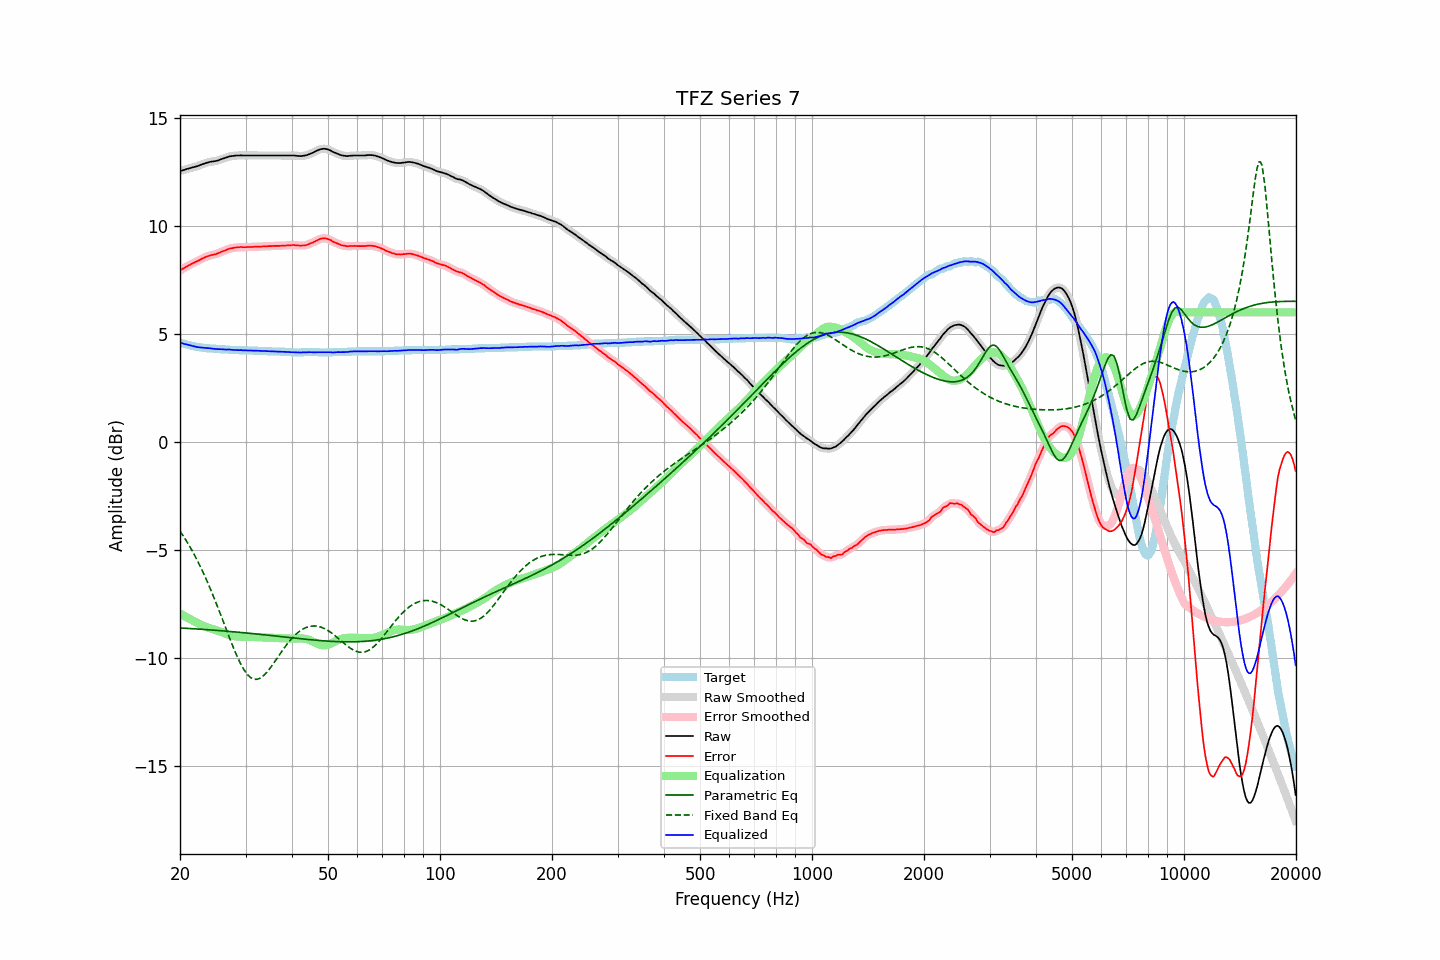

Values plotted in this chart, from the file beside it:
frequency, raw, error, smoothed, error_smoothed, equalization, parametric_eq, fixed_band_eq, equalized_raw, equalized_smoothed, target
20.00, 12.54, 7.93, 12.54, 7.94, -7.94, -8.61, -4.12, 4.60, 4.60, 4.60
20.20, 12.56, 7.98, 12.56, 7.98, -7.98, -8.61, -4.23, 4.58, 4.58, 4.57
20.40, 12.58, 8.02, 12.58, 8.03, -8.03, -8.62, -4.34, 4.55, 4.56, 4.55
20.61, 12.60, 8.06, 12.60, 8.07, -8.07, -8.62, -4.46, 4.53, 4.53, 4.54
20.81, 12.63, 8.11, 12.63, 8.11, -8.11, -8.63, -4.58, 4.52, 4.52, 4.51
21.02, 12.65, 8.15, 12.65, 8.15, -8.15, -8.63, -4.71, 4.50, 4.50, 4.49
21.23, 12.67, 8.19, 12.67, 8.20, -8.19, -8.64, -4.83, 4.48, 4.48, 4.47
21.44, 12.69, 8.23, 12.69, 8.23, -8.23, -8.64, -4.96, 4.46, 4.46, 4.45
21.66, 12.71, 8.27, 12.71, 8.27, -8.27, -8.65, -5.10, 4.44, 4.44, 4.44
21.87, 12.73, 8.31, 12.73, 8.31, -8.31, -8.65, -5.23, 4.42, 4.42, 4.42
22.09, 12.75, 8.34, 12.75, 8.34, -8.35, -8.65, -5.37, 4.40, 4.40, 4.40
22.31, 12.77, 8.38, 12.77, 8.38, -8.38, -8.66, -5.52, 4.39, 4.39, 4.39
22.54, 12.80, 8.41, 12.80, 8.42, -8.42, -8.66, -5.67, 4.38, 4.38, 4.38
22.76, 12.83, 8.45, 12.83, 8.45, -8.46, -8.67, -5.82, 4.37, 4.37, 4.37
22.99, 12.86, 8.49, 12.86, 8.49, -8.49, -8.67, -5.98, 4.37, 4.36, 4.36
23.22, 12.88, 8.52, 12.88, 8.53, -8.53, -8.68, -6.14, 4.35, 4.36, 4.35
23.45, 12.91, 8.56, 12.91, 8.56, -8.56, -8.68, -6.30, 4.35, 4.35, 4.34
23.69, 12.93, 8.59, 12.93, 8.59, -8.59, -8.69, -6.47, 4.34, 4.34, 4.33
23.92, 12.95, 8.61, 12.95, 8.62, -8.61, -8.70, -6.64, 4.34, 4.34, 4.33
24.16, 12.97, 8.64, 12.97, 8.64, -8.63, -8.70, -6.82, 4.34, 4.33, 4.32
24.40, 12.98, 8.65, 12.98, 8.66, -8.66, -8.71, -7.00, 4.32, 4.32, 4.32
24.65, 12.99, 8.67, 12.99, 8.67, -8.68, -8.71, -7.18, 4.31, 4.31, 4.31
24.89, 13.00, 8.68, 13.00, 8.69, -8.70, -8.72, -7.37, 4.30, 4.30, 4.31
25.14, 13.02, 8.71, 13.02, 8.71, -8.72, -8.72, -7.56, 4.30, 4.30, 4.30
25.39, 13.04, 8.75, 13.04, 8.74, -8.75, -8.73, -7.75, 4.29, 4.29, 4.29
25.65, 13.07, 8.77, 13.07, 8.78, -8.78, -8.74, -7.94, 4.29, 4.29, 4.29
25.91, 13.10, 8.81, 13.10, 8.81, -8.81, -8.74, -8.13, 4.29, 4.29, 4.29
26.16, 13.12, 8.83, 13.12, 8.84, -8.84, -8.75, -8.33, 4.28, 4.29, 4.28
26.43, 13.15, 8.86, 13.15, 8.87, -8.87, -8.75, -8.52, 4.28, 4.28, 4.28
26.69, 13.17, 8.89, 13.17, 8.90, -8.90, -8.76, -8.72, 4.27, 4.28, 4.27
26.96, 13.20, 8.92, 13.20, 8.93, -8.92, -8.77, -8.92, 4.28, 4.28, 4.27
27.23, 13.22, 8.95, 13.22, 8.95, -8.94, -8.77, -9.11, 4.28, 4.27, 4.26
27.50, 13.23, 8.96, 13.23, 8.97, -8.96, -8.78, -9.30, 4.27, 4.27, 4.26
27.77, 13.24, 8.97, 13.24, 8.98, -8.98, -8.79, -9.48, 4.26, 4.26, 4.26
28.05, 13.25, 8.99, 13.25, 8.99, -8.99, -8.79, -9.66, 4.26, 4.26, 4.25
28.33, 13.26, 9.00, 13.26, 9.00, -9.00, -8.80, -9.84, 4.26, 4.25, 4.25
28.62, 13.26, 9.00, 13.26, 9.01, -9.01, -8.81, -10.01, 4.25, 4.25, 4.25
28.90, 13.26, 9.01, 13.26, 9.01, -9.01, -8.81, -10.16, 4.25, 4.25, 4.24
29.19, 13.27, 9.02, 13.26, 9.02, -9.02, -8.82, -10.31, 4.25, 4.25, 4.24
29.48, 13.26, 9.01, 13.26, 9.02, -9.02, -8.83, -10.44, 4.24, 4.24, 4.24
29.78, 13.26, 9.01, 13.26, 9.02, -9.02, -8.83, -10.57, 4.24, 4.24, 4.24
30.08, 13.26, 9.01, 13.26, 9.02, -9.02, -8.84, -10.67, 4.24, 4.24, 4.24
30.38, 13.26, 9.02, 13.26, 9.02, -9.02, -8.85, -10.77, 4.24, 4.24, 4.23
30.68, 13.26, 9.02, 13.26, 9.02, -9.02, -8.86, -10.84, 4.24, 4.24, 4.23
30.99, 13.26, 9.02, 13.26, 9.03, -9.03, -8.86, -10.91, 4.23, 4.23, 4.23
31.30, 13.26, 9.02, 13.26, 9.03, -9.03, -8.87, -10.95, 4.23, 4.23, 4.23
31.61, 13.26, 9.03, 13.26, 9.03, -9.03, -8.88, -10.98, 4.23, 4.23, 4.22
31.93, 13.26, 9.03, 13.26, 9.03, -9.03, -8.88, -10.99, 4.22, 4.22, 4.22
32.24, 13.26, 9.03, 13.26, 9.04, -9.04, -8.89, -10.99, 4.22, 4.22, 4.22
32.57, 13.26, 9.04, 13.26, 9.04, -9.04, -8.90, -10.96, 4.22, 4.22, 4.21
32.89, 13.26, 9.04, 13.26, 9.04, -9.04, -8.91, -10.93, 4.22, 4.22, 4.21
33.22, 13.26, 9.04, 13.26, 9.05, -9.05, -8.92, -10.88, 4.21, 4.21, 4.21
33.55, 13.26, 9.05, 13.26, 9.05, -9.05, -8.92, -10.82, 4.21, 4.21, 4.20
33.89, 13.26, 9.05, 13.26, 9.05, -9.05, -8.93, -10.74, 4.20, 4.20, 4.20
34.23, 13.26, 9.05, 13.26, 9.06, -9.06, -8.94, -10.66, 4.20, 4.20, 4.20
34.57, 13.26, 9.06, 13.26, 9.06, -9.06, -8.95, -10.57, 4.20, 4.20, 4.19
34.92, 13.26, 9.06, 13.26, 9.06, -9.06, -8.96, -10.48, 4.19, 4.19, 4.19
35.27, 13.26, 9.06, 13.26, 9.07, -9.07, -8.96, -10.38, 4.19, 4.19, 4.19
35.62, 13.26, 9.07, 13.26, 9.07, -9.07, -8.97, -10.27, 4.19, 4.19, 4.18
35.97, 13.26, 9.07, 13.26, 9.07, -9.07, -8.98, -10.16, 4.19, 4.19, 4.18
... 635 more rows
